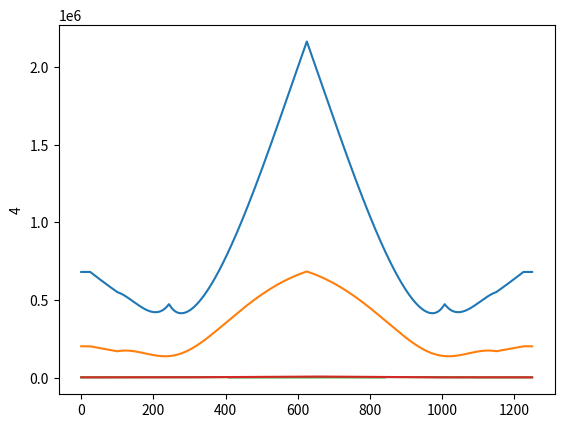

This figure's Python source:
import matplotlib.pyplot as plt 
import math
import numpy as np

E = 4000
Length = 220
mu = 0.2 # Ratio


def graphing():
    L = 1200
    n = 1200
    P = 400

    start_x = [120]
    x_train = [52, 228, 392, 568, 732, 908]
    p_train = [90, 90, 66.7, 66.7, 66.7, 66.7]

    A_y = []
    B_y = []

    for i in range(len(start_x)):
        moment = 0.0
        for j in range(len(x_train)):
            distance = x_train[j] + start_x[i]
            moment += (distance) * p_train[j]
        B_y.append(moment / 1200.0)
        A_y.append(sum(p_train) - B_y[i])

    print(A_y[0])
    print(B_y[0])
    
    SFDs= []
    BMDs= []
    for i in range(len(start_x)):
        SFD = [A_y[i]]
        BMD = [0]
        for j in range(1, 1201):
            SFD.append(SFD[j-1])
            if (j - start_x[i]) in x_train:
                indx = x_train.index(j-start_x[i])
                SFD[j] = SFD[j] - p_train[indx]
                BMD.append(BMD[j-1])
            else:
                BMD.append(BMD[j-1] + SFD[j])
        
        
        plt.xlim(0, 1201)                 
        graph, (plt1, plt2) = plt.subplots(1, 2)
        points = [start_x[i] + x for x in x_train]
        
        BMD = [-1 * ele for ele in BMD]
        
        x = range(0,1201)
        
        plt1.plot(x, SFD)
        plt1.plot(points, [SFD[x.index(p)] for p in points], 'ro', label='Highlighted Points')  # 'ro' means red circles
        plt1.set_title("SFD")
        
        
        
        plt2.plot(x, BMD)
        plt2.plot(points, [BMD[x.index(p)] for p in points], 'ro', label='Highlighted Points')  # 'ro' means red circles
        plt2.set_title("BMD")

        graph.tight_layout()
        plt.show()



def geography():
    
    
    #Setting up shear force,
    #I used max force for this one
    V = 300.2723333333333 # This value is obtained when  length is 1260mm
    M = 77199.71466666664 
    
    #Location of each cross section:
    y_bot, y_top, I, Qcent, Qglue, b, height = section_properties_left()
    
    
    
    #Stress part calculation
    bridge_shear = V * Qcent/ I / b
    glue_sheer = V * Qglue / I / b
    max_bridge_shear = np.amax(bridge_shear)
    max_glue_shear = np.amax(glue_sheer)
    compressions = M * y_top / I
    tensions = M * y_bot / I
    max_compression = np.amax(compressions)
    max_tension = np.amax(tensions)

    error_val = 0.5
    for top, bot in zip(y_top, y_bot):
        print(f"Top: {top}, Bot: {bot}")
        print(f"Ratio : {round(bot / top, 4)}")
        if bot / top > 5 + error_val:
            print("The botttom is too long or top is too short")
        elif bot / top < 5 - error_val:   
            print("The botttom is too short or top is too long")
        else:
            print("It is in good range")
        print()
    print("-----------------------------------")
    print(f"Max Bridge Shear: {round(max_bridge_shear , 4)} Max Glue Shear: {round(max_glue_shear, 4)} \nMax Compression: {round(max_compression, 4)} Max tension: {round(max_tension, 4)}")
    print("-----------------------------------")
    plate_buckling(y_top, height) 
    
#Take k t(thickness) and b to calculat the sigma_crit
def calculate_sigma(k, t, b):
    return k * math.pi ** 2 * E / (12 * (1 - mu**2)) * (t/b) ** 2

def plate_buckling(y_top, height):
    
    sigma_crit = []
    #Location of cross section
    x = [20, 100, 180, 280]
    #Location of diagphram
    a = [130, 300, 300, 130]




    #Case 1  k = 4
    k = 4
    t = 1.27 * 2 #thickness

    for i in range(1, len(x)):
        b = x[i] - x[i-1]
        sigma = calculate_sigma(k, t, b)
        sigma_crit.append(sigma)

    print("Sigma Crit for Case1: ")
    for sig in sigma_crit:
        print(round(sig, 4), end = " ")
    print()
    if not(all(sig >= 6 for sig in sigma_crit)):
        print("Case 1 Fails. The bridge is under thin plate buckling")
    print()   
    #Case 2 k = 0.425
    k = 0.425
    t = 1.27 * 2 #thickness

    sigma = calculate_sigma(k, t, x[0])
    sigma_crit.append(sigma)
        
    sigma = calculate_sigma(k, t, Length - x[-1])
    sigma_crit.append(sigma)
    
    print("Sigma Crit for Case2: ")
    for sig in sigma_crit:
        print(round(sig, 4), end = " ")
    print()
    if not(all(sig >= 6 for sig in sigma_crit)):
        print("Case 2 Fails. The bridge is under thin plate buckling")  
    print()
    sigma_crit.clear()

    #Case 3 k =6
    k = 6
    t = 1.27
        
    for b in y_top:
        sigma = calculate_sigma(k, t, b)
        sigma_crit.append(sigma)
    
    print("Sigma Crit for Case3: ")
    for sig in sigma_crit:
        print(round(sig, 4), end = " ")
    print()
    if not(all(sig >= 6 for sig in sigma_crit)):
        print("Case 3 Fails. The bridge is under thin plate buckling")  
    print()
    sigma_crit.clear()    
    #Case 4 
    k = 5
    t = 1.27
    
    for a, h in zip(a, height):
        sigma = calculate_sigma(k, t, a) + calculate_sigma(k, t, h)
        sigma_crit.append(sigma)
        

    print("Sigma Crit for Case 4: ")
    for sig in sigma_crit:
        print(sig, end = " ")
    print()
    if not(all(sig >= 6 for sig in sigma_crit)):
        print("Case 4 Fails. The bridge is under thin plate buckling")  
    sigma_crit.clear()
    


def section_properties_left():
    
    #x = np.array([0, 15, 16, 549, 550, 787])  # Location, x, of cross-section change
    #tfb = np.array([100, 100, 100, 100, 100, 100])  # Top Flange Width
    #tft = np.array([2.54, 2.54, 2.54, 2.54, 2.54, 2.54])  # Top Flange Thickness
    #wh = np.array([110, 110, 110, 110, 110, 110])  # Web Height
    #wt = np.array([1.27, 1.27, 1.27, 1.27, 1.27, 1.27])  # Web Thickness (Assuming 2 separate webs)
    #ws = np.array([70, 70, 70, 70, 70, 70])  # Web Spacing
    #bfb = np.array([0, 0, 0, 0, 0, 0])  # Bottom Flange Width
    #bft = np.array([0, 0, 0, 0, 0, 0])  # Bottom Flange Thickness
    #gtb = np.array([10, 10, 10, 10, 10, 10])  # Glue Tab Width
    #gtt = np.array([1.27, 1.27, 1.27, 1.27, 1.27, 1.27])  # Glue Tab Thickness
    #a = np.array([30, 30, 260, 260, 160, 160])  # Diaphragm Spacing
    
    tfb = np.array([120])
    tfb = np.repeat(tfb, 4)
    
    tft = np.array([1.27 * 2])
    tft = np.repeat(tft, 4)
    
    wh = np.array([100])
    wh = np.repeat(wh, 4)
    
    wt = np.array([1.27])
    wt = np.repeat(wt, 4)
    
    bfb = np.array([0])
    bfb = np.repeat(bfb, 4)
    
    bft = np.array([0])
    bft = np.repeat(bft, 4)
    
    gtb = np.array([10])
    gtb = np.repeat(gtb, 4)
    
    gtt = np.array([1.27])
    gtt = np.repeat(gtt, 4)
        
    b = wt * 2
    n = len(tfb)
    ovheight = tft + wh + bft  # Total height along beam

    # Initialize arrays for area (A)
    tfa = np.zeros(n)
    bfa = np.zeros(n)
    wa = np.zeros(n)
    gta = np.zeros(n)

    # Initialize arrays for I_0
    tfI = np.zeros(n)
    bfI = np.zeros(n)
    wI = np.zeros(n)
    gtI = np.zeros(n)

    # Initialize arrays for sum of I_0
    tfIsum = np.zeros(n)
    bfIsum = np.zeros(n)
    wIsum = np.zeros(n)
    gtIsum = np.zeros(n)

    # Initialize ybar & I
    ybot = np.zeros(n)
    ytop = np.zeros(n)
    I = np.zeros(n)

    # Initialize Q sum values, Qcent, Qglue
    wQ = np.zeros(n)
    Qcent = np.zeros(n)
    Qglue = np.zeros(n)

    for i in range(n):
        # Areas, A
        tfa[i] = tfb[i] * tft[i]
        bfa[i] = bfb[i] * bft[i]
        wa[i] = 2 * wh[i] * wt[i]  # Assumes 2 webs
        gta[i] = 2 * gtb[i] * gtt[i]  # Assumes 2 glue tabs

        # Local centroids, y
        tfy = ovheight - (tft / 2)
        bfy = bft / 2
        wy = (wh / 2) + bft
        gty = ovheight[i] - tft[i] - (gtt / 2)

        # Global centroid, ybar
        ybot[i] = (tfa[i] * tfy[i] + bfa[i] * bfy[i] + wa[i] * wy[i] +
                   gta[i] * gty[i]) / (tfa[i] + bfa[i] + wa[i] + gta[i])
        ytop[i] = abs(ybot[i] - ovheight[i])

        # I naught, I_0
        tfI[i] = (tfb[i] * (tft[i]**3)) / 12
        bfI[i] = (bfb[i] * (bft[i]**3)) / 12
        wI[i] = 2 * (wt[i] * (wh[i]**3)) / 12
        gtI[i] = 2 * (gtb[i] * (gtt[i]**3)) / 12

        tfIsum[i] = tfI[i] + tfa[i] * (abs(ybot[i] - tfy[i]))**2
        bfIsum[i] = bfI[i] + bfa[i] * (abs(ybot[i] - bfy[i]))**2
        wIsum[i] = wI[i] + wa[i] * (abs(ybot[i] - wy[i]))**2
        gtIsum[i] = gtI[i] + gta[i] * (abs(ybot[i] - gty[i]))**2

        # Second moment of area, I
        I[i] = tfIsum[i] + bfIsum[i] + wIsum[i] + gtIsum[i]

        # First moment of area, Q (Qcent & Qglue)
        wQ[i] = (2 * wt[i] * (ybot[i] - bft[i])) * ((ybot[i] - bft[i]) / 2)
        Qcent[i] = bfa[i] * (ybot[i] - (bft[i] / 2)) + wQ[i]
        Qglue[i] = tfa[i] * (ovheight[i] - ybot[i] - (tft[i] / 2))

    return ybot, ytop, I, Qcent, Qglue, b, ovheight  #y_Top is compression y_bottom tension, 

def single_cross_section_calc(L, G_heights_top):
    '''input: L is a list of lists of all rectangular cross-section members (which varies over the
            length of the bridge) of the bridge
            the inner lists describe each member as [x, y, width, height]
            x and y are the coordinates of the top left corner of the rectangle (all in mm)'''

    y_bar = 0
    I = 0
    y_top = 0
    Q_cent = 0
    Q_glue = [0] * len(G_heights_top)
    b_glue = [0] * len(G_heights_top)
    b_glue_top = [0] * len(G_heights_top)
    b_glue_bot = [0] * len(G_heights_top)
    b_cent = 0
    ovheight = 0
    for member in L:
        if member[1] + member[3] > ovheight:
            ovheight = member[1] + member[3]
    A = 0
    hA = 0
    for member in L:
        A += member[2] * member[3]
        hA += member[2] * member[3] * (ovheight - (member[1] + member[3]/2))
    y_bar = hA / A
    y_top = ovheight - y_bar

    for member in L:
        I += member[2] * member[3]**3 / 12 + member[2] * member[3] * (ovheight - (member[1] + member[3]/2) - y_bar)**2

        if member[1] + member[3] < y_top:
            Q_cent += member[2] * member[3] * (y_top - member[1] + member[3]/2)
        elif member[1] < y_top:
            Q_cent += member[2] * (y_top - member[1]) * ((y_top - member[1])/2)

        if member[1] + member[3] > y_top and member[1] < y_top:
            b_cent += member[2]

        for i in range(len(G_heights_top)):
            if member[1] + member[3] <= G_heights_top[i]:
                Q_glue[i] += member[2] * member[3] * (y_top - (member[1] + member[3] / 2))
            if member[1] == G_heights_top[i]:
                b_glue_bot[i] += member[2]
            elif member[1] + member[3] == G_heights_top[i]:
                b_glue_top[i] += member[2]

    for i in range(len(G_heights_top)):
        b_glue[i] = min(b_glue_top[i], b_glue_bot[i])


    return y_bar, y_top, I, Q_cent, Q_glue, b_cent, ovheight, b_glue

def total_cross_section_calc(L, G_heights_top):
    '''input: L is a list of lists of all cross_section list of rectangular cross-section members
            (which varies over the length of the bridge) of the bridge
            the inner lists describe each member as [x, y, width, height]
            x and y are the coordinates of the top left corner of the rectangle (all in mm)'''
    I = [0] * len(L)
    y_bar = [0] * len(L)
    y_top = [0] * len(L)
    Q_cent = [0] * len(L)
    Q_glue = [None] * len(L)
    b_cent = [0] * len(L)
    ovheight = [0] * len(L)
    b_glue = [None] * len(L)
    for i in range(len(L)):
        y_bar[i], y_top[i], I[i], Q_cent[i], Q_glue[i], b_cent[i], ovheight[i], b_glue[i] = single_cross_section_calc(L[i], G_heights_top)
    return y_bar, y_top, I, Q_cent, Q_glue, b_cent, ovheight, b_glue

def stress_demand_calc(L):
    '''input: L is a list of lists of all cross_section properties as outputed by total_cross_section_calc'''
    M_t_allow = [0] * len(L[0])
    M_c_allow = [0] * len(L[0])
    V_allow = [0] * len(L[0])
    V_glue_allow = []
    for i in range(len(L[0])):
        M_t_allow[i] = 30 * L[2][i] / L[0][i]
        M_c_allow[i] = 6 * L[2][i] / L[1][i]
        V_allow[i] = 4 * L[2][i] * L[5][i] / L[3][i]
        for j in range(len(L[4][i])):
            V_glue_allow.append(2 * L[2][i] * L[7][i][j] / L[4][i][j])

    return M_t_allow, M_c_allow, V_allow, V_glue_allow

def stress_buckling_crit_calc(L):
    '''input: L is a list of measurements in the form of [open_flange_width, closed_flange_width, y_top, web_height, diaphragm_spacing]'''
    closed_flange_crit = 0
    open_flange_crit = 0
    web_crit = 0
    shear_crit = 0
    return closed_flange_crit, open_flange_crit, web_crit, shear_crit


if __name__ == '__main__':
    # print("-----------------------------------")
    # geography()
    # print("-----------------------------------")
    L = [None] * 1250
    print("defining shapes")
    for l in range(25):
        L[l] = [[0, 0, 100, 1.27], [10, 1.27, 1.27, 200], [90 - 1.27, 1.27, 1.27, 200]]
    for l in range(25, 100):
        L[l] = [[0, 0, 100, 1.27], [10, 1.27, 1.27, -0.2917 * l + 207.2917], [90 - 1.27, 1.27, 1.27, -0.2917 * l + 207.2917]]
    for l in range(100, 625):
        L[l] = [[0, 0, 100, 1.27], [10, 1.27, 1.27, -0.2917 * l + 207.2917], [90 - 1.27, 1.27, 1.27, -0.2917 * l + 207.2917], [50 - 1.27 / 2, 1.27, 1.27, 0.9524 * l - 95.2381]]
    for l in range(625, 1150):
        L[l] = [[0, 0, 100, 1.27], [10, 1.27, 1.27, 0.2917 * l - 157.2917], [90 - 1.27, 1.27, 1.27, 0.2917 * l - 157.2917], [50 - 1.27 / 2, 1.27, 1.27, -0.9524 * l + 1095.24]]
    for l in range(1150, 1225):
        L[l] = [[0, 0, 100, 1.27], [10, 1.27, 1.27, 0.2917 * l - 157.2917], [90 - 1.27, 1.27, 1.27, 0.2917 * l - 157.2917]]
    for l in range(1225, 1250):
        L[l] = [[0, 0, 100, 1.27], [10, 1.27, 1.27, 200], [90 - 1.27, 1.27, 1.27, 200]]
    print("calculating geometric properties")
    dim = total_cross_section_calc(L, [1.27])
    print("calculating stress demands")
    stress_demand_max = stress_demand_calc(dim)
    num = 1
    for i in stress_demand_max:
        plt.plot(range(1250), i)
        plt.ylabel(num)
        plt.show()
        num += 1